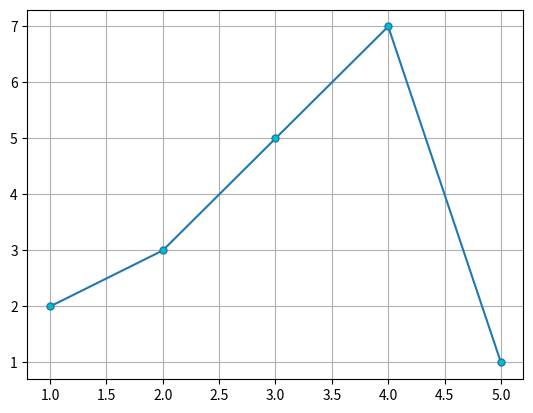

Generate this figure with matplotlib:
# grids in matplotlib
import matplotlib.pyplot as plt
import numpy as np

x = np.array([1, 2, 3, 4, 5])
y1 = np.array([2, 3, 5, 7, 1])

plt.grid()
plt.plot(x, y1, marker='.', linestyle='-', markerfacecolor='c', markersize=10)

plt.show()